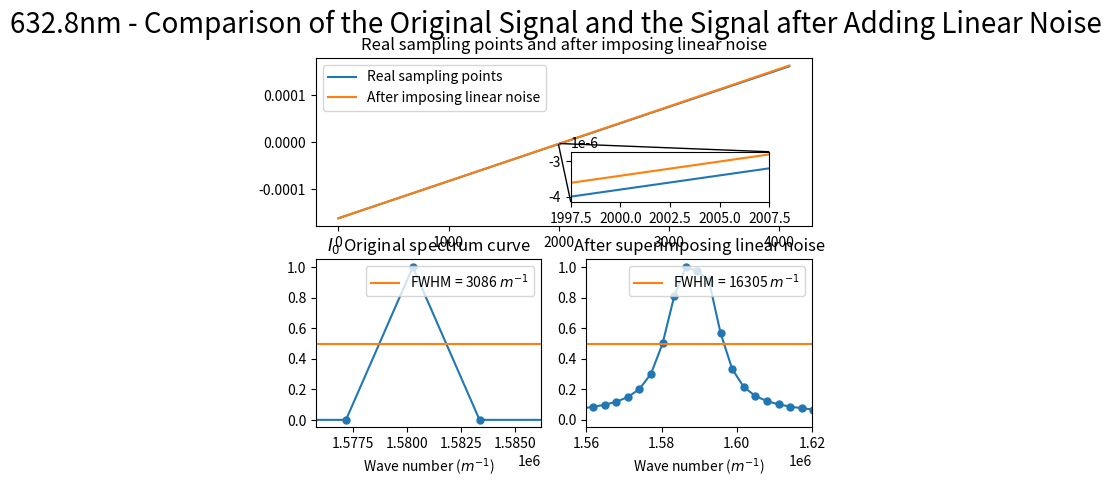

The script that saved this image:
import numpy as np
import matplotlib.pyplot as plt
from scipy.fftpack import fft
from pylab import *
import matplotlib.gridspec as gridspec
from scipy import signal
from mpl_toolkits.axes_grid1.inset_locator import mark_inset
from mpl_toolkits.axes_grid1.inset_locator import inset_axes

#######################################################################################
# 本程序模拟有限扫描长度误差误差影响下的傅里叶变换光谱测量系统的光谱测量曲线
# 程序具体参数如下：
#   - 采样间隔选取 79.1nm
#   - 干涉图波长选取 632.8nm
#   - 干涉图采样点数选取 2^12（该点数下仿真图像最佳）
#   - 本实验只叠加一种噪声---线性噪声
#   - 实验目的在于模拟累积的线性噪声叠加后对信号的影响，同时在此基础上观察扫描长度增加对信号点影响
#######################################################################################

def GetFFT(I0, Iw0, n0):
    Y0 = 2*abs(fft(I0,n0))
    Y0_max = max(Y0);
    Y0 = Y0/Y0_max
    Y0 = Y0[:int(n0/2)]

    Yw0 = 2*abs(fft(Iw0,n0))
    Yw0_max = max(Yw0);
    Yw0 = Yw0/Yw0_max
    Yw0 = Yw0[:int(n0/2)]
    return Y0, Yw0


# 波长为632.8nm
laimda0 = 632.8*10**(-9)
# 79.1nm的采样间隔 
i = 79.1*10**(-9)
# 中心点的采样频
sigma0 = 1/laimda0
p1 = (-1)*(2**11)*79.1*10**(-9)
# 2**n个点 
p2 = (2**11-1)*79.1*10**(-9)
# 无补零 
x0 = np.arange(p1, p2, i)
x0_error = np.arange(p1, p2, i)
n0 = n1 = 2**(int(np.log2(len(x0)))+1)
print("n0 length = %d" %n0)

###################################################
#  此部分为叠加线性噪声
###################################################
I0 = np.cos(2*np.pi*sigma0*x0)
noise_linear = linspace(0,i/100,len(x0))

for j in range(1, len(x0)):
    x0_error[j] = x0_error[j-1] + noise_linear[j] + i


# 直线
Iw2 = np.cos(2*np.pi*sigma0*(x0_error))

# 直线
Y0, Yw2 = GetFFT(I0, Iw2, n0)

# 设置频谱图的横坐标
fs_2 = 1/i*np.arange(n0/2)/n0

best_Y0_average_range = 0.5*np.ones((Yw2.size, 1))
p_2 = np.arange(len(x0))

# 绘制直线

figure(1)
ax = plt.subplot(2,1,1)
axins_plot1, = plt.plot(x0)
axins_plot2, = plt.plot(x0_error)
plt.title("Real sampling points and after imposing linear noise")

plt.legend(handles=[axins_plot1, axins_plot2],labels=['Real sampling points', 'After imposing linear noise'], loc='upper left')

# 嵌入绘制局部放大图的坐标系
axins = inset_axes(ax, width="40%", height="30%",loc='lower left',
                   bbox_to_anchor=(0.5, 0.1, 1, 1),
                   bbox_transform=ax.transAxes)

# 在子坐标系中绘制原始数据
axins.plot(p_2, x0)
axins.plot(p_2, x0_error)


# 设置放大区间
zone_left = 2000
zone_right = 2005

# 坐标轴的扩展比例（根据实际数据调整）
x_ratio = 0.5 # x轴显示范围的扩展比例
y_ratio = 0.5 # y轴显示范围的扩展比例

# X轴的显示范围
xlim0 = p_2[zone_left]-(p_2[zone_right]-p_2[zone_left])*x_ratio
xlim1 = p_2[zone_right]+(p_2[zone_right]-p_2[zone_left])*x_ratio

# Y轴的显示范围
y = np.hstack((x0[zone_left:zone_right], x0_error[zone_left:zone_right]))
ylim0 = np.min(y)-(np.max(y)-np.min(y))*y_ratio
ylim1 = np.max(y)+(np.max(y)-np.min(y))*y_ratio

# 调整子坐标系的显示范围
axins.set_xlim(xlim0, xlim1)
axins.set_ylim(ylim0, ylim1)

# 建立父坐标系与子坐标系的连接线
# loc1 loc2: 坐标系的四个角
# 1 (右上) 2 (左上) 3(左下) 4(右下)
mark_inset(ax, axins, loc1=3, loc2=1, fc="none", ec='k', lw=1)



subplot(2,2,3)
plt.plot(fs_2, Y0, marker='o', ms=5)
x2, = plt.plot(fs_2,best_Y0_average_range)
plt.legend(handles=[x2],labels=['FWHM = 3086 $m^{-1}$'], loc='upper right')
plt.title("$I_0$ Original spectrum curve")
plt.xlim(1.5758*(10**6), 1.58622*(10**6))
plt.xlabel('Wave number ($m^{-1}$)')

subplot(2,2,4)
plt.plot(fs_2, Yw2, marker='o', ms=5)
x1, = plt.plot(fs_2,best_Y0_average_range)
plt.title("After superimposing linear noise")
plt.legend(handles=[x1],labels=['FWHM = 16305 $m^{-1}$'], loc='upper right')
plt.xlim(1.56*(10**6), 1.62*(10**6))
plt.xlabel('Wave number ($m^{-1}$)')


plt.suptitle("632.8nm - Comparison of the Original Signal and the Signal after Adding Linear Noise", fontsize = 20)


plt.show()
